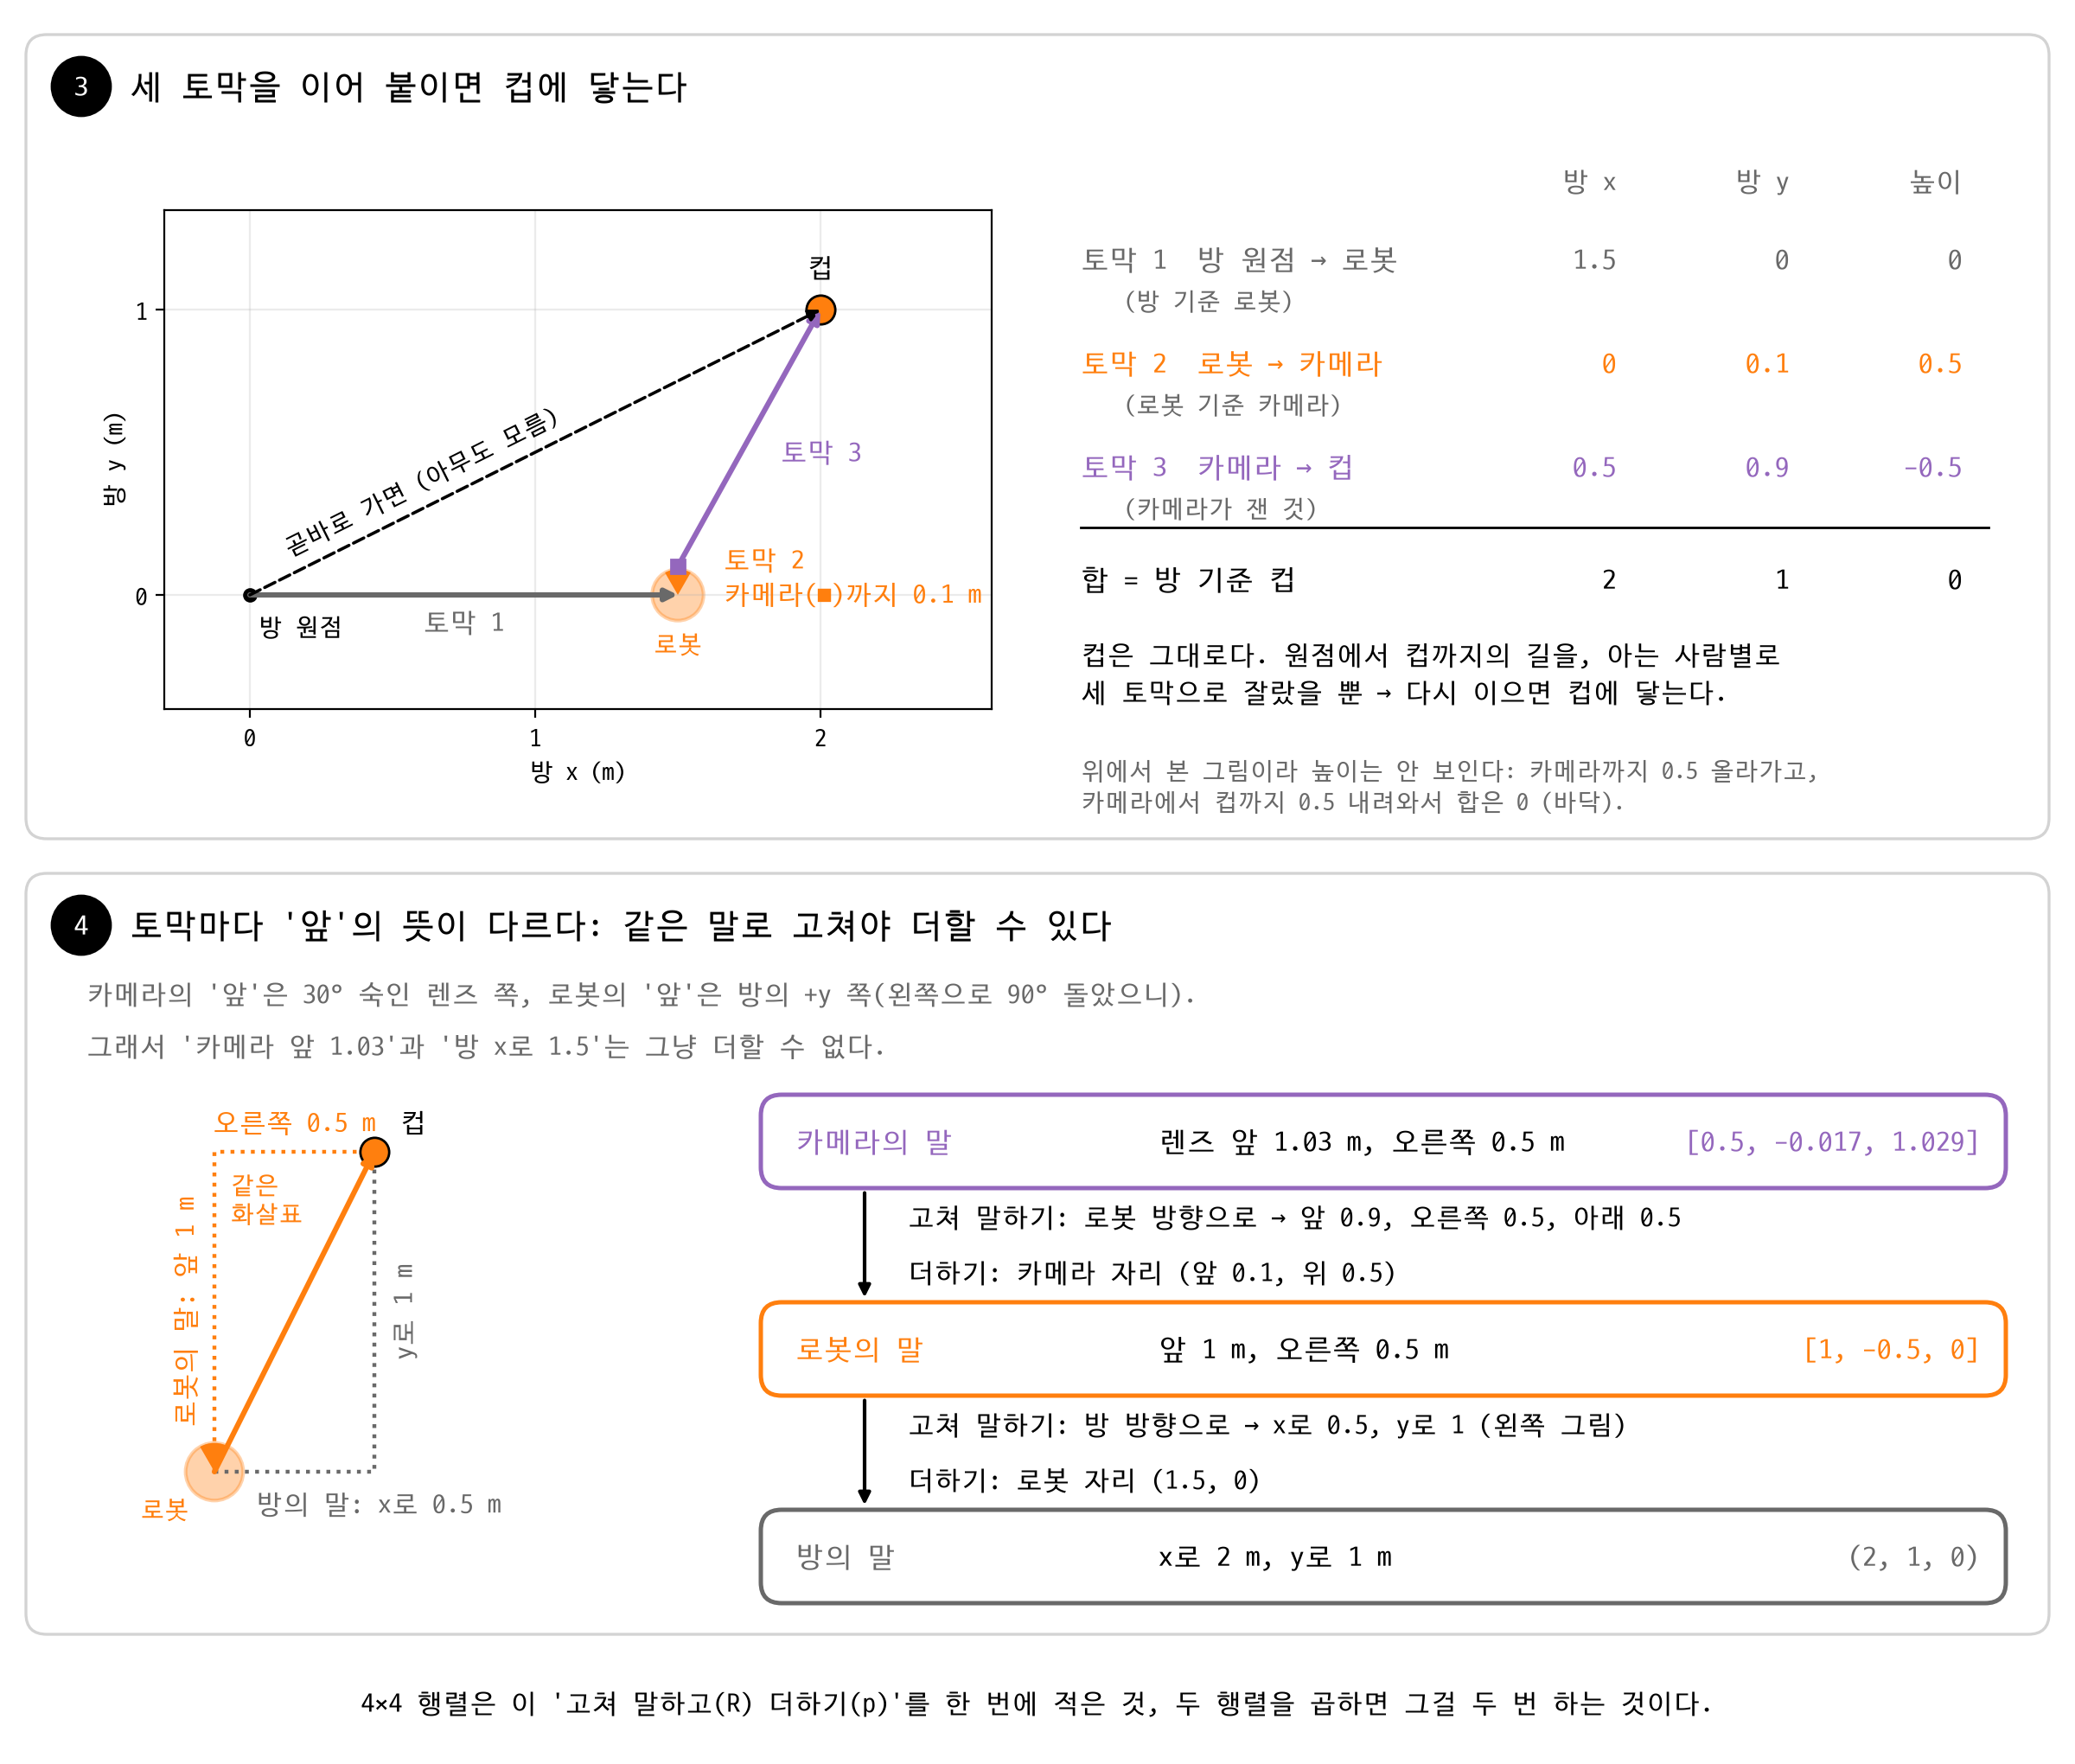

This chart was generated by the following Python code:
import matplotlib.pyplot as plt
import numpy as np
from matplotlib.patches import Circle, FancyBboxPatch, Wedge

# plt.rcParams["font.family"] = "AppleGothic"
plt.rcParams["font.family"] = "D2Coding"
plt.rcParams["axes.unicode_minus"] = False


def Ry(각도_도: float) -> np.ndarray:
    c, s = np.cos(np.deg2rad(각도_도)), np.sin(np.deg2rad(각도_도))
    return np.array([[c, 0, s], [0, 1, 0], [-s, 0, c]])


def Rz(각도_도: float) -> np.ndarray:
    c, s = np.cos(np.deg2rad(각도_도)), np.sin(np.deg2rad(각도_도))
    return np.array([[c, -s, 0], [s, c, 0], [0, 0, 1]])


def 변환(R: np.ndarray, p) -> np.ndarray:
    T = np.eye(4)
    T[:3, :3] = R
    T[:3, 3] = p
    return T


def 깔끔(a):
    return np.round(a, 3) + 0.0


def 글(v):
    return ", ".join(f"{x:g}" for x in 깔끔(v))


# 1) b19_chain.py와 같은 값
R_몸_카메라 = np.array([[0, 0, 1], [-1, 0, 0], [0, -1, 0]])
T_방_로봇 = 변환(Rz(90), [1.5, 0.0, 0.0])                    # 로봇: 방의 (1.5, 0)에서 왼쪽으로 90도
T_로봇_카메라 = 변환(Ry(30) @ R_몸_카메라, [0.1, 0.0, 0.5])  # 카메라: 앞 0.1m, 높이 0.5m, 30도 숙임
T_방_카메라 = T_방_로봇 @ T_로봇_카메라
컵_카메라 = np.array([0.5, -0.017, 1.029, 1.0])
컵_로봇 = T_로봇_카메라 @ 컵_카메라
컵_방 = T_방_카메라 @ 컵_카메라

# 2) 세 토막을 모두 방의 말(방 x, y, z)로: 원점→로봇, 로봇→카메라, 카메라→컵
로봇_방, 카메라_방 = T_방_로봇[:3, 3], T_방_카메라[:3, 3]
토막 = [로봇_방, 카메라_방 - 로봇_방, T_방_카메라[:3, :3] @ 컵_카메라[:3]]
for 이름, v in zip(["원점→로봇", "로봇→카메라", "카메라→컵"], 토막):
    print(f"토막 {이름:6s}: {글(v)}")
print("세 토막의 합:", 글(sum(토막)), " = 방 기준 컵", 글(컵_방[:3]), np.allclose(sum(토막), 컵_방[:3], atol=1e-3))
# 3) 말 바꾸기 두 번: 고쳐 말하고(회전) 더한다(이동)
고친1 = T_로봇_카메라[:3, :3] @ 컵_카메라[:3]
고친2 = T_방_로봇[:3, :3] @ 컵_로봇[:3]
print("카메라 말 → 로봇 방향으로 고치면:", 글(고친1), "+ 카메라 자리", 글(T_로봇_카메라[:3, 3]), "=", 글(컵_로봇[:3]))
print("로봇 말 → 방 방향으로 고치면  :", 글(고친2), "+ 로봇 자리", 글(로봇_방), "=", 글(컵_방[:3]))

회색, 주황, 보라 = "dimgray", "tab:orange", "tab:purple"
그림 = plt.figure(figsize=(12, 10.2))
판 = 그림.add_axes([0, 0, 1, 1])              # 판서 칠판: 단위 = 인치
판.set(xlim=(0, 12), ylim=(0, 10.2))
판.axis("off")


def 단계(y0, h, 번호, 제목):
    판.add_patch(FancyBboxPatch((0.15, y0), 11.7, h, boxstyle="round,pad=0,rounding_size=0.12",
                                facecolor="none", edgecolor="lightgray", linewidth=1.2))
    판.add_patch(Circle((0.47, y0 + h - 0.3), 0.17, color="black"))
    판.text(0.47, y0 + h - 0.3, 번호, color="white", ha="center", va="center", fontsize=12)
    판.text(0.75, y0 + h - 0.3, 제목, va="center", fontsize=14)


def 축칸(x0, y0, 범위x, 범위y, 배율):
    """인치 단위 자리와 m당 인치로 축을 만든다 (가로세로 같은 축척)."""
    칸 = 그림.add_axes([x0 / 12, y0 / 10.2, (범위x[1] - 범위x[0]) * 배율 / 12, (범위y[1] - 범위y[0]) * 배율 / 10.2])
    칸.set(xlim=범위x, ylim=범위y)
    칸.set_aspect("equal")
    return 칸


def 로봇(칸, 크기=0.09):
    칸.add_patch(Circle(로봇_방[:2], 크기, facecolor=주황, alpha=0.35, edgecolor=주황, linewidth=1.5))
    칸.add_patch(Wedge(로봇_방[:2], 크기, 60, 120, facecolor=주황, edgecolor="none"))   # 앞 = 방 +y


화살 = dict(arrowstyle="-|>", linewidth=2.2, shrinkA=0, shrinkB=0)

# ③ 세 토막을 이어 붙이면 컵에 닿는다 (위에서 본 방, 실제 축척)
단계(5.35, 4.65, "3", "세 토막을 이어 붙이면 컵에 닿는다")
지도 = 축칸(0.95, 6.1, (-0.3, 2.6), (-0.4, 1.35), 1.65)
지도.set_xticks([0, 1, 2])
지도.set_yticks([0, 1])
지도.grid(alpha=0.25)
지도.tick_params(labelsize=10)
지도.set_xlabel("방 x (m)", fontsize=10)
지도.set_ylabel("방 y (m)", fontsize=10)
지도.annotate("", xy=로봇_방[:2], xytext=(0, 0), arrowprops=dict(화살, color=회색))
지도.annotate("", xy=컵_방[:2], xytext=카메라_방[:2], arrowprops=dict(화살, color=보라))
지도.annotate("", xy=컵_방[:2], xytext=(0, 0), arrowprops=dict(화살, color="black", linestyle="--", linewidth=1.3))
로봇(지도)
지도.plot(*카메라_방[:2], "s", color=보라, markersize=6)
지도.plot(*컵_방[:2], "o", color=주황, markeredgecolor="black", markersize=12)
지도.plot(0, 0, "o", color="black", markersize=5)
지도.text(0.03, -0.07, "방 원점", ha="left", va="top", fontsize=10)
지도.text(0.75, -0.05, "토막 1", color=회색, ha="center", va="top", fontsize=11)
지도.text(1.5, -0.13, "로봇", color=주황, ha="center", va="top", fontsize=10)
지도.text(1.66, 0.06, "토막 2\n카메라(■)까지 0.1 m", color=주황, ha="left", va="center", fontsize=11,
          linespacing=1.3)
지도.text(1.86, 0.5, "토막 3", color=보라, ha="left", va="center", fontsize=11)
지도.text(2.0, 1.1, "컵", ha="center", va="bottom", fontsize=11)
지도.text(0.62, 0.36, "곧바로 가면 (아무도 모름)", rotation=np.degrees(np.arctan2(1, 2)), rotation_mode="anchor",
          ha="center", va="bottom", fontsize=10)

x표, 열 = 6.25,[9.35, 10.35, 11.35]
for x, 머리 in zip(열, ["방 x", "방 y", "높이"]):
    판.text(x, 9.15, 머리, ha="right", va="center", fontsize=11, color=회색)
줄들 = [("토막 1  방 원점 → 로봇", 회색, "방 기준 로봇", 토막[0]),
        ("토막 2  로봇 → 카메라", 주황, "로봇 기준 카메라", 토막[1]),
        ("토막 3  카메라 → 컵", 보라, "카메라가 잰 것", 토막[2])]
for i, (이름, 색, 출처, v) in enumerate(줄들):
    y = 8.7 - i * 0.6
    판.text(x표, y, 이름, color=색, va="center", fontsize=12)
    판.text(x표 + 0.25, y - 0.24, f"({출처})", color=회색, va="center", fontsize=10)
    for x, 값 in zip(열, 깔끔(v)):
        판.text(x, y, f"{값:g}", ha="right", va="center", fontsize=12, color=색)
판.plot([x표, 11.5], [7.15, 7.15], color="black", linewidth=1)
판.text(x표, 6.85, "합 = 방 기준 컵", va="center", fontsize=12)
for x, 값 in zip(열, 깔끔(sum(토막))):
    판.text(x, 6.85, f"{값:g}", ha="right", va="center", fontsize=12)
판.text(x표, 6.3, "컵은 그대로다. 원점에서 컵까지의 길을, 아는 사람별로\n세 토막으로 잘랐을 뿐 → 다시 이으면 컵에 닿는다.",
        va="center", fontsize=11, linespacing=1.4)
판.text(x표, 5.65, "위에서 본 그림이라 높이는 안 보인다: 카메라까지 0.5 올라가고,\n"
                  "카메라에서 컵까지 0.5 내려와서 합은 0 (바닥).", va="center", fontsize=10, color=회색,
        linespacing=1.3)

# ④ 토막마다 '앞'의 뜻이 다르다
단계(0.75, 4.4, "4", "토막마다 '앞'의 뜻이 다르다: 같은 말로 고쳐야 더할 수 있다")
판.text(0.5, 4.45, "카메라의 '앞'은 30° 숙인 렌즈 쪽, 로봇의 '앞'은 방의 +y 쪽(왼쪽으로 90° 돌았으니).",
        va="center", fontsize=11, color=회색)
판.text(0.5, 4.15, "그래서 '카메라 앞 1.03'과 '방 x로 1.5'는 그냥 더할 수 없다.", va="center", fontsize=11, color=회색)
작은 = 축칸(0.5, 0.95, (1.1, 2.5), (-0.4, 1.25), 1.85)
작은.axis("off")
x0, y0 = 로봇_방[:2]
x1, y1 = 컵_방[:2]
점선 = dict(linewidth=1.6, linestyle=":")
작은.plot([x0, x0, x1], [y0, y1, y1], color=주황, **점선)       # 로봇의 말: 앞 1, 오른쪽 0.5
작은.plot([x0, x1, x1], [y0, y0, y1], color=회색, **점선)       # 방의 말: x로 0.5, y로 1
작은.annotate("", xy=(x1, y1), xytext=(x0, y0), arrowprops=dict(화살, color=주황))
로봇(작은)
작은.plot(x1, y1, "o", color=주황, markeredgecolor="black", markersize=12)
작은.text(x0 - 0.05, (y0 + y1) / 2, "로봇의 말: 앞 1 m", color=주황, rotation=90, ha="right", va="center",
          fontsize=11)
작은.text((x0 + x1) / 2, y1 + 0.05, "오른쪽 0.5 m", color=주황, ha="center", va="bottom", fontsize=11)
작은.text(x0 + 0.13, y0 - 0.06, "방의 말: x로 0.5 m", color=회색, ha="left", va="top", fontsize=11)
작은.text(x1 + 0.05, (y0 + y1) / 2, "y로 1 m", color=회색, rotation=90, ha="left", va="center", fontsize=11)
작은.text(x0 - 0.08, y0 - 0.08, "로봇", color=주황, ha="right", va="top", fontsize=10)
작은.text(x1 + 0.08, y1 + 0.05, "컵", ha="left", va="bottom", fontsize=11)
작은.text(1.55, 0.85, "같은\n화살표", color=주황, ha="left", va="center", fontsize=10, linespacing=1.2)

# 오른쪽: 같은 컵을 세 가지 말로
def 말상자(y, 누구, 말, 값, 색):
    판.add_patch(FancyBboxPatch((4.4, y - 0.27), 7.2, 0.54, boxstyle="round,pad=0,rounding_size=0.12",
                                facecolor="white", edgecolor=색, linewidth=1.8))
    판.text(4.6, y, 누구, color=색, va="center", fontsize=12)
    판.text(6.7, y, 말, va="center", fontsize=12)
    판.text(11.45, y, 값, color=색, ha="right", va="center", fontsize=12)


def 바꿈(y위, y아래, 첫줄, 둘째줄):
    판.annotate("", xy=(5.0, y아래), xytext=(5.0, y위), arrowprops=dict(arrowstyle="-|>", color="black", linewidth=1.5))
    판.text(5.25, (y위 + y아래) / 2 + 0.16, 첫줄, va="center", fontsize=11)
    판.text(5.25, (y위 + y아래) / 2 - 0.16, 둘째줄, va="center", fontsize=11)


말상자(3.6, "카메라의 말", "렌즈 앞 1.03 m, 오른쪽 0.5 m", f"[{글(컵_카메라[:3])}]", 보라)
바꿈(3.33, 2.67, f"고쳐 말하기: 로봇 방향으로 → 앞 {고친1[0]:.1f}, 오른쪽 {-고친1[1]:.1f}, 아래 {-고친1[2]:.1f}",
     f"더하기: 카메라 자리 (앞 {T_로봇_카메라[0, 3]:g}, 위 {T_로봇_카메라[2, 3]:g})")
말상자(2.4, "로봇의 말", f"앞 {컵_로봇[0]:.0f} m, 오른쪽 {-컵_로봇[1]:.1f} m", f"[{글(컵_로봇[:3])}]", 주황)
바꿈(2.13, 1.47, f"고쳐 말하기: 방 방향으로 → x로 {고친2[0]:.1f}, y로 {고친2[1]:.0f} (왼쪽 그림)",
     f"더하기: 로봇 자리 ({로봇_방[0]:g}, {로봇_방[1]:g})")
말상자(1.2, "방의 말", f"x로 {컵_방[0]:.0f} m, y로 {컵_방[1]:.0f} m", f"({글(컵_방[:3])})", 회색)
판.text(6.0, 0.35, "4×4 행렬은 이 '고쳐 말하고(R) 더하기(p)'를 한 번에 적은 것, 두 행렬을 곱하면 그걸 두 번 하는 것이다.",
        ha="center", va="center", fontsize=11)

그림.savefig("s46_chain_why_hops.png", dpi=200)
print("저장: s46_chain_why_hops.png")
